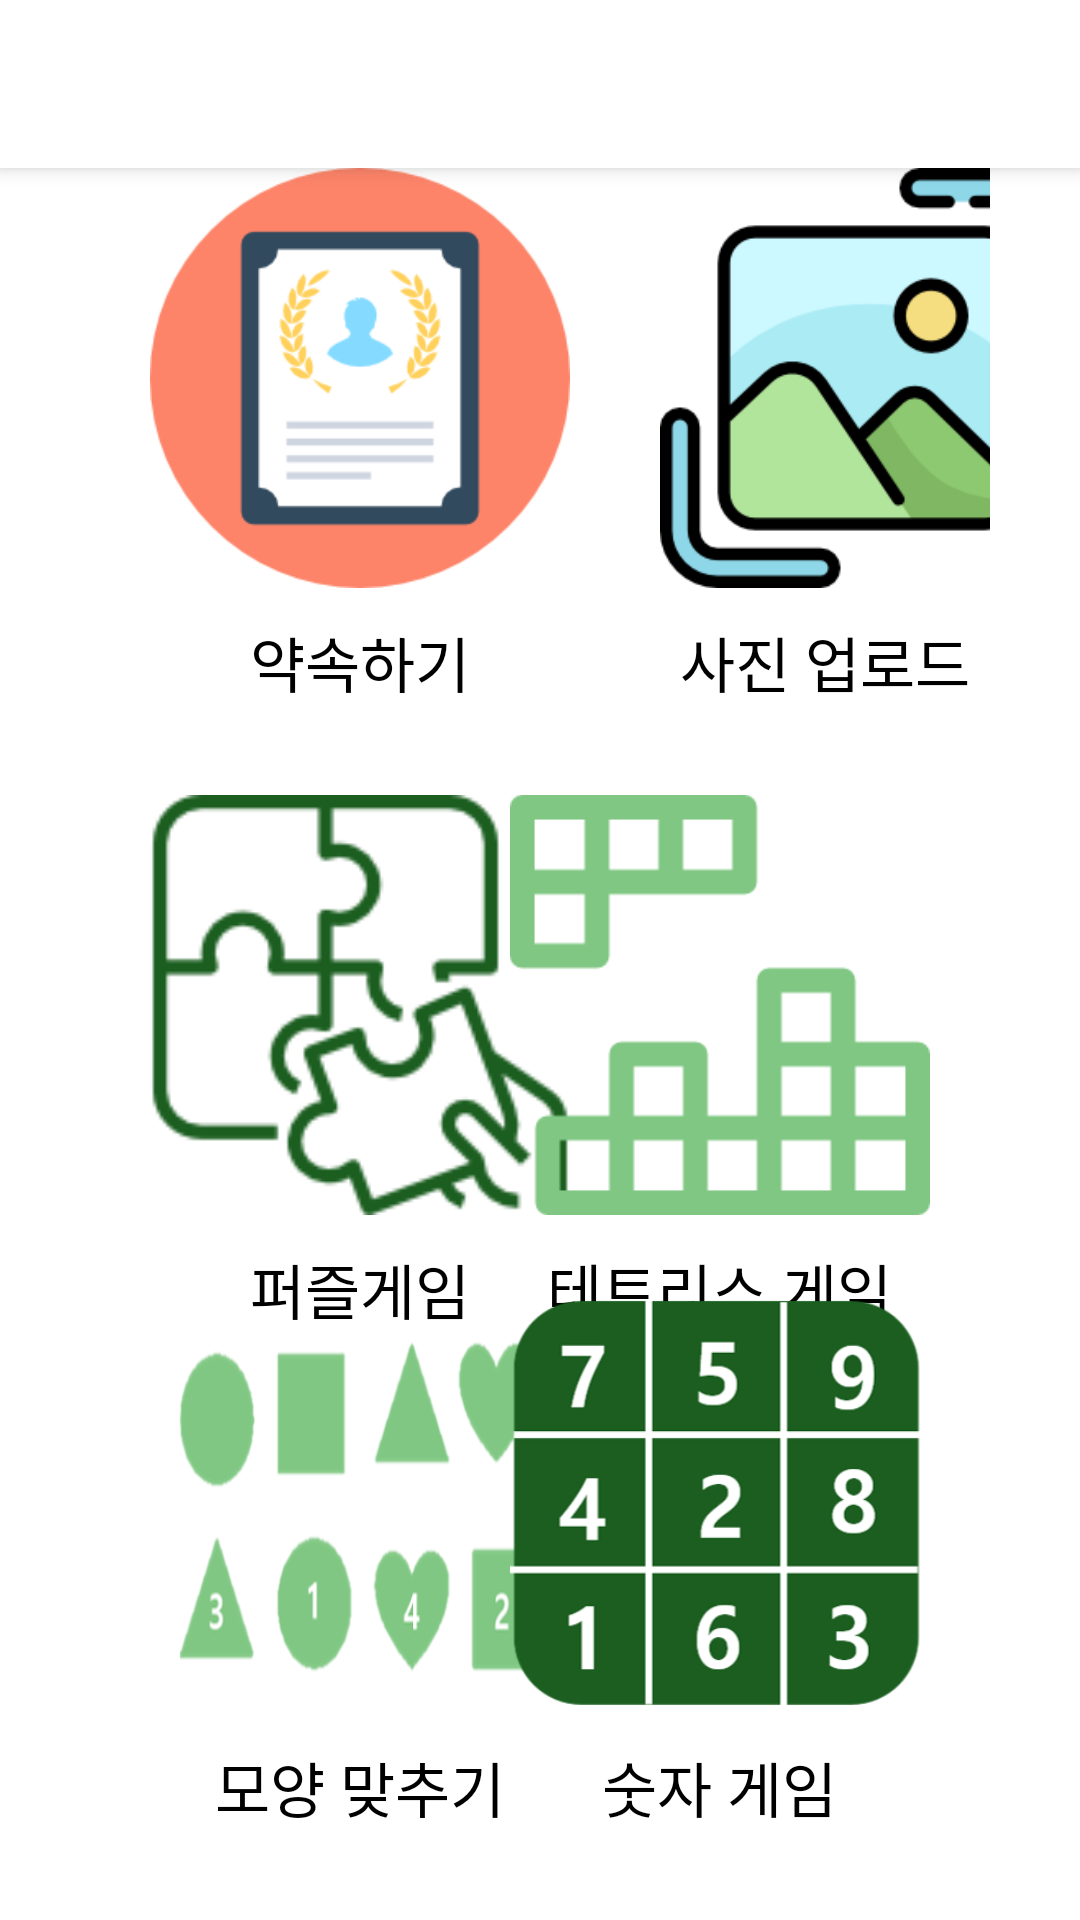

Reconstruct the res/layout file that produces this screen, plus the resources it refers to.
<!-- AndroidManifest.xml: application theme AppTheme.NoActionBar -->
<!-- res/layout/app_bar_main.xml -->
<?xml version="1.0" encoding="utf-8"?>
<LinearLayout xmlns:android="http://schemas.android.com/apk/res/android"
    xmlns:app="http://schemas.android.com/apk/res-auto"
    xmlns:tools="http://schemas.android.com/tools"
    android:layout_width="match_parent"
    android:layout_height="match_parent"
    android:orientation="vertical"
    android:background = "#ffffff"
    android:label="@string/app_name">

    <android.support.v7.widget.Toolbar
        android:id="@+id/main_toolbar"
        android:layout_width="match_parent"
        android:layout_height="?attr/actionBarSize"
        android:background="#ffffff"
        android:elevation="4dp"
        android:theme="@style/ThemeOverlay.AppCompat.ActionBar"
        app:popupTheme="@style/ThemeOverlay.AppCompat.Light" />

    <LinearLayout
        android:layout_width="match_parent"
        android:layout_height="wrap_content"
        android:orientation="horizontal">

        <LinearLayout
            android:layout_width="wrap_content"
            android:layout_height="wrap_content"
            android:layout_marginRight="10dp"
            android:orientation="vertical">

            <ImageButton
                android:id="@+id/contract"
                android:layout_width="140dp"
                android:layout_height="140dp"
                android:layout_marginLeft="50dp"
                android:background="@android:color/transparent"
                android:scaleType="centerCrop"
                app:srcCompat="@drawable/certificate" />

            <TextView
                android:layout_width="match_parent"
                android:layout_height="wrap_content"
                android:layout_marginLeft="50dp"
                android:layout_marginTop="10dp"
                android:inputType="textPersonName"
                android:lineSpacingExtra="2sp"
                android:gravity="center"
                android:text="약속하기"
                android:textColor="#000000"
                android:textSize="20dp" />

        </LinearLayout>
        <LinearLayout
            android:layout_width="wrap_content"
            android:layout_height="wrap_content"
            android:layout_marginRight="30dp"
            android:layout_marginLeft="20dp"
            android:orientation="vertical">


            <ImageButton
            android:id="@+id/gallery"
            android:layout_width="140dp"
            android:layout_height="140dp"
            android:background="@android:color/transparent"
            android:scaleType="centerCrop"
            app:srcCompat="@drawable/picture" />

        <TextView
            android:layout_width="wrap_content"
            android:layout_height="wrap_content"
            android:layout_marginTop="10dp"
            android:textSize="20dp"
            android:layout_gravity="center"
            android:textColor="#000000"
            android:lineSpacingExtra="2sp"
            android:inputType="textPersonName"
            android:text="사진 업로드" />
        </LinearLayout>
    </LinearLayout>

    <android.support.v7.widget.ContentFrameLayout
        android:layout_width="match_parent"
        android:layout_height="match_parent">

        <LinearLayout
            android:layout_width="match_parent"
            android:layout_height="match_parent"
            android:layout_marginTop="10dp"
            android:background="@drawable/background"></LinearLayout>

        <LinearLayout
            android:layout_width="wrap_content"
            android:layout_height="wrap_content"
            android:layout_marginTop="30dp"
            android:layout_marginLeft="50dp"
            android:orientation="vertical"
            android:layout_gravity="top|left">

            <ImageButton
                android:id="@+id/puzzle"
                android:layout_width="140dp"
                android:layout_height="140dp"
                android:layout_gravity="right"
                android:background="@android:color/transparent"
                android:scaleType="centerCrop"
                app:srcCompat="@drawable/jigsaw" />

            <TextView
                android:id="@+id/puzzle_txt"
                android:layout_width="wrap_content"
                android:layout_height="wrap_content"
                android:layout_marginTop="10dp"
                android:textSize="20dp"
                android:textColor="#000000"
                android:lineSpacingExtra="2sp"
                android:layout_gravity="center"
                android:inputType="textPersonName"
                android:text="퍼즐게임" />

        </LinearLayout>

        <LinearLayout
            android:layout_width="wrap_content"
            android:layout_height="wrap_content"
            android:layout_marginTop="30dp"
            android:layout_marginRight="50dp"
            android:orientation="vertical"
            android:layout_gravity="right|top">

            <ImageButton
                android:id="@+id/tetris"
                android:layout_width="140dp"
                android:layout_height="140dp"
                android:layout_gravity="center"
                android:background="@android:color/transparent"
                android:scaleType="centerCrop"
                app:srcCompat="@drawable/tetris" />

            <TextView
                android:id="@+id/tetris_txt"
                android:layout_width="wrap_content"
                android:layout_height="wrap_content"
                android:layout_marginTop="10dp"
                android:textSize="20dp"
                android:textColor="#000000"
                android:lineSpacingExtra="2sp"
                android:layout_gravity="center"
                android:inputType="textPersonName"
                android:text="테트리스 게임" />
        </LinearLayout>

        
        


        <LinearLayout
            android:layout_width="wrap_content"
            android:layout_height="wrap_content"
            android:layout_marginLeft="50dp"
            android:layout_marginBottom="30dp"
            android:orientation="vertical"
            android:layout_gravity="bottom|left">

            <ImageButton
                android:id="@+id/matching"
                android:layout_width="140dp"
                android:layout_height="140dp"
                android:layout_gravity="center"
                android:background="@android:color/transparent"
                android:scaleType="fitCenter"
                app:srcCompat="@drawable/matching" />

            <TextView
                android:id="@+id/matching_txt"
                android:layout_width="wrap_content"
                android:layout_height="wrap_content"
                android:layout_marginTop="10dp"
                android:layout_gravity="center"
                android:inputType="textPersonName"
                android:lineSpacingExtra="2sp"
                android:text="모양 맞추기"
                android:textColor="#000000"
                android:textSize="20dp" />
        </LinearLayout>

        <LinearLayout
            android:layout_width="wrap_content"
            android:layout_height="wrap_content"
            android:layout_marginRight="50dp"
            android:layout_marginBottom="30dp"
            android:orientation="vertical"
            android:layout_gravity="bottom|right">

            <ImageButton
                android:id="@+id/ordering"
                android:layout_width="140dp"
                android:layout_height="140dp"
                android:layout_gravity="center"
                android:background="@android:color/transparent"
                android:padding="0dp"
                android:scaleType="centerCrop"
                app:srcCompat="@drawable/ordering" />

            <TextView
                android:id="@+id/ordering_txt"
                android:layout_width="wrap_content"
                android:layout_height="wrap_content"
                android:layout_marginTop = "10dp"
                android:layout_gravity="center"
                android:inputType="textPersonName"
                android:lineSpacingExtra="2sp"
                android:text="숫자 게임"
                android:textColor="#000000"
                android:textSize="20dp" />
        </LinearLayout>

    </android.support.v7.widget.ContentFrameLayout>


</LinearLayout>
<!-- resources referenced by this layout -->
<resources>
  <!-- drawable background (drawable) -->
  <?xml version="1.0" encoding="utf-8"?>
  <shape  xmlns:android="http://schemas.android.com/apk/res/android">
      
          
          
          
          
  
      <gradient
          android:angle="90"
          android:type="linear"
          android:startColor= "#fff"
          android:endColor= "#fff"/>
  </shape >
  <!-- drawable certificate: png bitmap (drawable, 8485 bytes) -->
  <!-- drawable jigsaw: png bitmap (drawable, 4103 bytes) -->
  <!-- drawable matching: png bitmap (drawable, 42394 bytes) -->
  <!-- drawable ordering: png bitmap (drawable, 30400 bytes) -->
  <!-- drawable picture: png bitmap (drawable, 13421 bytes) -->
  <!-- drawable tetris: png bitmap (drawable, 1276 bytes) -->
  <string name="app_name" />
  <style name="AppTheme.NoActionBar">
          <item name="windowActionBar">false</item>
          <item name="windowNoTitle">true</item>
      </style>
</resources>
